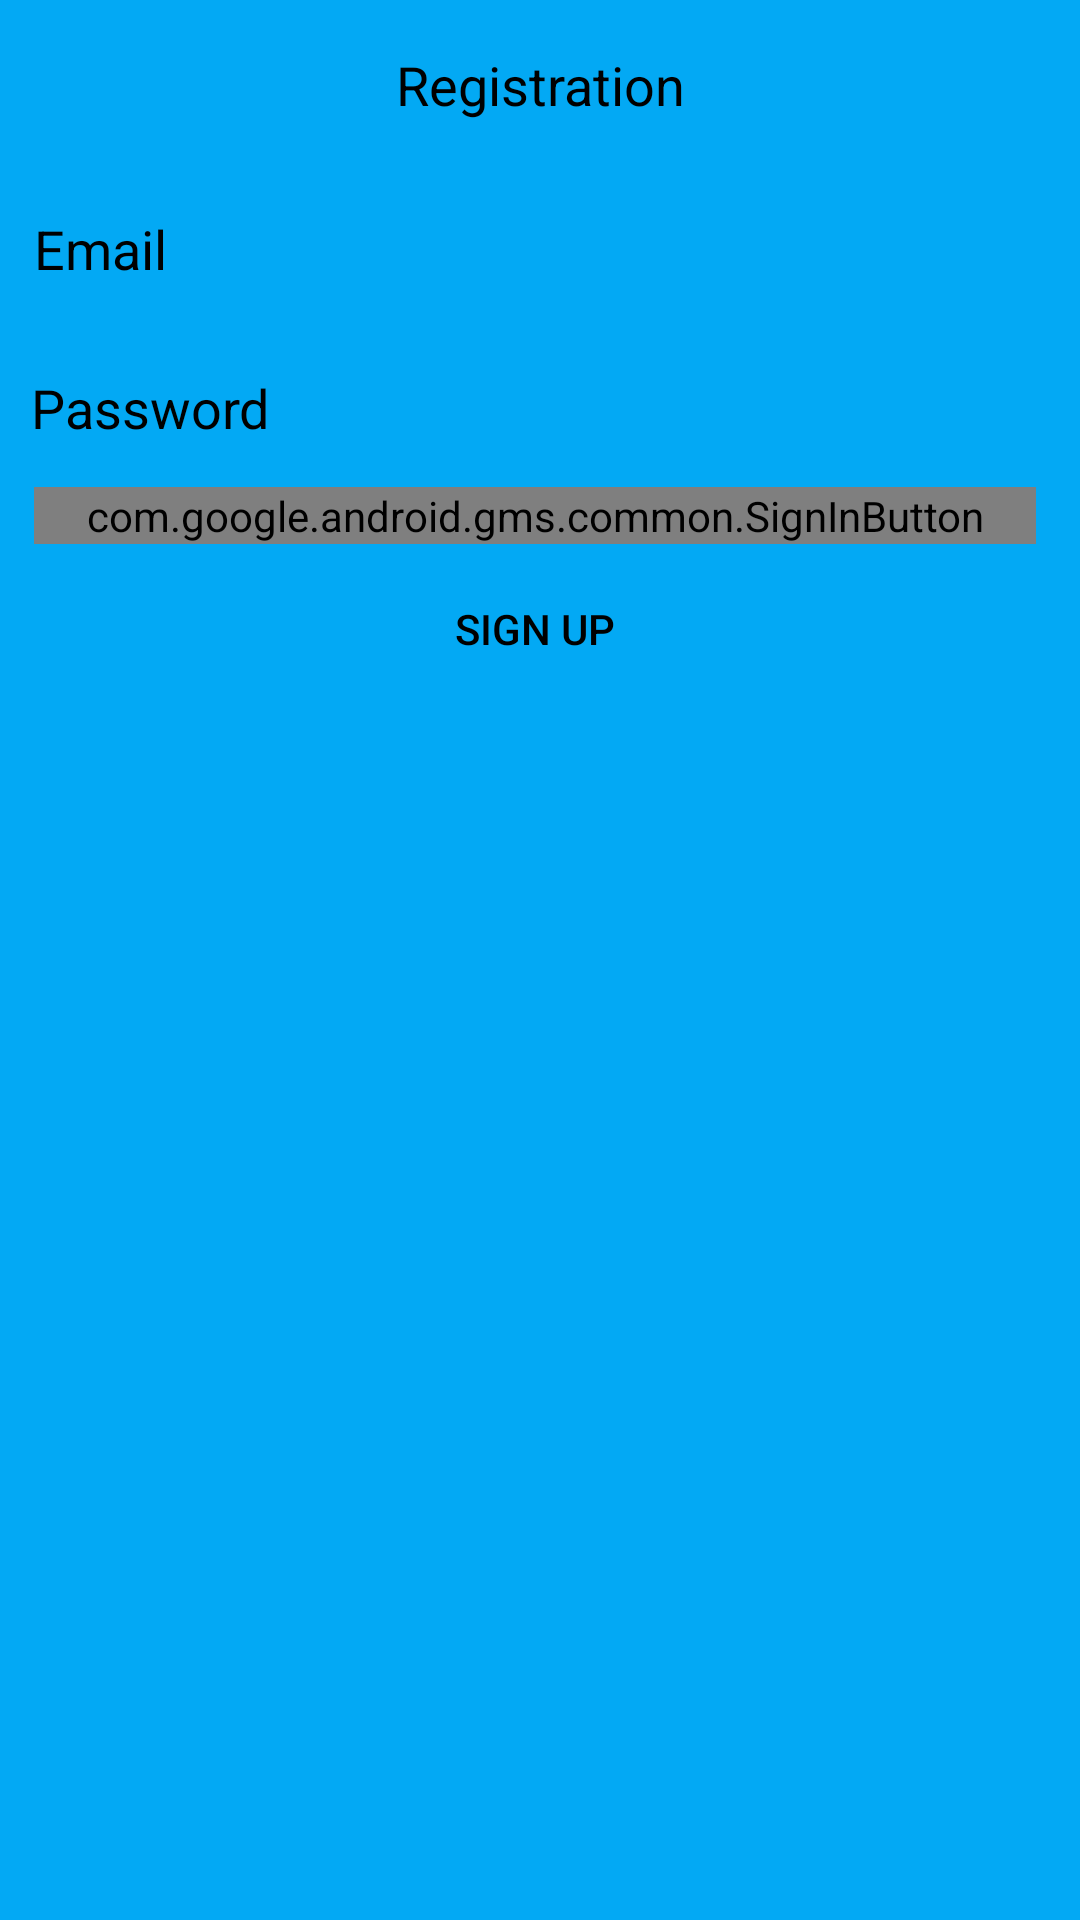

Produce the Android XML layout that renders to this screen, including the resource entries it uses.
<!-- AndroidManifest.xml: application theme AppTheme.NoActionBar -->
<!-- res/layout/sign_dialog.xml -->
<?xml version="1.0" encoding="utf-8"?>
<androidx.constraintlayout.widget.ConstraintLayout xmlns:android="http://schemas.android.com/apk/res/android"
    xmlns:app="http://schemas.android.com/apk/res-auto"
    xmlns:tools="http://schemas.android.com/tools"
    android:layout_width="match_parent"
    android:layout_height="match_parent"
    android:background="#03A9F4">

    <TextView
        android:id="@+id/tvSignTitle"
        android:layout_width="wrap_content"
        android:layout_height="wrap_content"
        android:layout_marginTop="16dp"
        android:layout_marginBottom="16dp"
        android:text="@string/sign_up"
        android:textColor="@color/black"
        android:textSize="18sp"
        app:layout_constraintBottom_toTopOf="@+id/edSignEmail"
        app:layout_constraintEnd_toEndOf="parent"
        app:layout_constraintStart_toStartOf="parent"
        app:layout_constraintTop_toTopOf="parent" />

    <EditText
        android:id="@+id/edSignEmail"
        android:layout_width="334dp"
        android:layout_height="53dp"
        android:layout_marginStart="24dp"
        android:layout_marginTop="16dp"
        android:layout_marginEnd="24dp"
        android:background="@drawable/common_google_signin_btn_icon_light_normal_background"
        android:ems="10"
        android:hint="@string/email_hint"
        android:inputType="text|textEmailAddress"
        android:textColorHint="#000000"
        app:layout_constraintEnd_toEndOf="parent"
        app:layout_constraintHorizontal_bias="0.586"
        app:layout_constraintStart_toStartOf="parent"
        app:layout_constraintTop_toBottomOf="@+id/tvSignTitle" />

    <EditText
        android:id="@+id/edSignPassword"
        android:layout_width="334dp"
        android:layout_height="53dp"
        android:layout_marginStart="16dp"
        android:layout_marginEnd="16dp"
        android:background="@drawable/common_google_signin_btn_icon_light_normal_background"
        android:ems="10"
        android:hint="@string/password_hint"
        android:inputType="textPassword"
        android:textColorHint="#000000"
        app:layout_constraintEnd_toEndOf="@+id/edSignEmail"
        app:layout_constraintHorizontal_bias="0.538"
        app:layout_constraintStart_toStartOf="@+id/edSignEmail"
        app:layout_constraintTop_toBottomOf="@+id/edSignEmail" />

    <Button
        android:id="@+id/btSignUpin"
        android:layout_width="0dp"
        android:layout_height="wrap_content"
        android:layout_marginBottom="16dp"
        android:background="@drawable/common_google_signin_btn_icon_light_normal_background"
        android:text="@string/sign_up_action"
        android:textColor="#000000"
        app:layout_constraintBottom_toBottomOf="parent"
        app:layout_constraintEnd_toEndOf="@+id/edSignEmail"
        app:layout_constraintHorizontal_bias="0.0"
        app:layout_constraintStart_toStartOf="@+id/edSignEmail"
        app:layout_constraintTop_toBottomOf="@+id/btGoogleSignIn"
        app:layout_constraintVertical_bias="0.011" />

    <Button
        android:id="@+id/btforgetP"
        android:layout_width="0dp"
        android:layout_height="wrap_content"
        android:text="@string/forget_password"
        android:visibility="gone"
        app:layout_constraintEnd_toEndOf="@+id/edSignEmail"
        app:layout_constraintStart_toStartOf="@+id/edSignEmail"
        app:layout_constraintTop_toBottomOf="@+id/btSignUpin" />

    <TextView
        android:id="@+id/tvDialogMessage"
        android:layout_width="0dp"
        android:layout_height="wrap_content"
        android:layout_marginTop="16dp"
        android:gravity="center_horizontal"
        android:text="@string/dialog_email_reset"
        android:textColor="#F81111"
        android:visibility="gone"
        app:layout_constraintBottom_toBottomOf="@+id/tvSignTitle"
        app:layout_constraintEnd_toEndOf="@+id/edSignEmail"
        app:layout_constraintStart_toStartOf="@+id/edSignEmail"
        app:layout_constraintTop_toBottomOf="@+id/tvSignTitle" />

    <com.google.android.gms.common.SignInButton
        android:id="@+id/btGoogleSignIn"
        android:layout_width="0dp"
        android:layout_height="wrap_content"
        android:text="Button"
        app:layout_constraintEnd_toEndOf="@+id/btSignUpin"
        app:layout_constraintStart_toStartOf="@+id/btSignUpin"
        app:layout_constraintTop_toBottomOf="@+id/edSignPassword" />

</androidx.constraintlayout.widget.ConstraintLayout>
<!-- resources referenced by this layout -->
<resources>
  <string name="dialog_email_reset">Please enter your email to reset password</string>
  <string name="email_hint">Email</string>
  <string name="forget_password">Forgot Password?</string>
  <string name="password_hint">Password</string>
  <string name="sign_up">Registration</string>
  <string name="sign_up_action">Sign Up</string>
  <style name="AppTheme.NoActionBar" parent="Theme.AppCompat.DayNight.DarkActionBar">
          
          <item name="windowActionBar">false</item>
          <item name="windowNoTitle">true</item>
          <item name="android:windowFullscreen">true</item>
      </style>
  <!-- not gathered from this repository: default colours our renderer supplied (Android Studio template values) -->
  <color name="black">#FF000000</color>
</resources>
